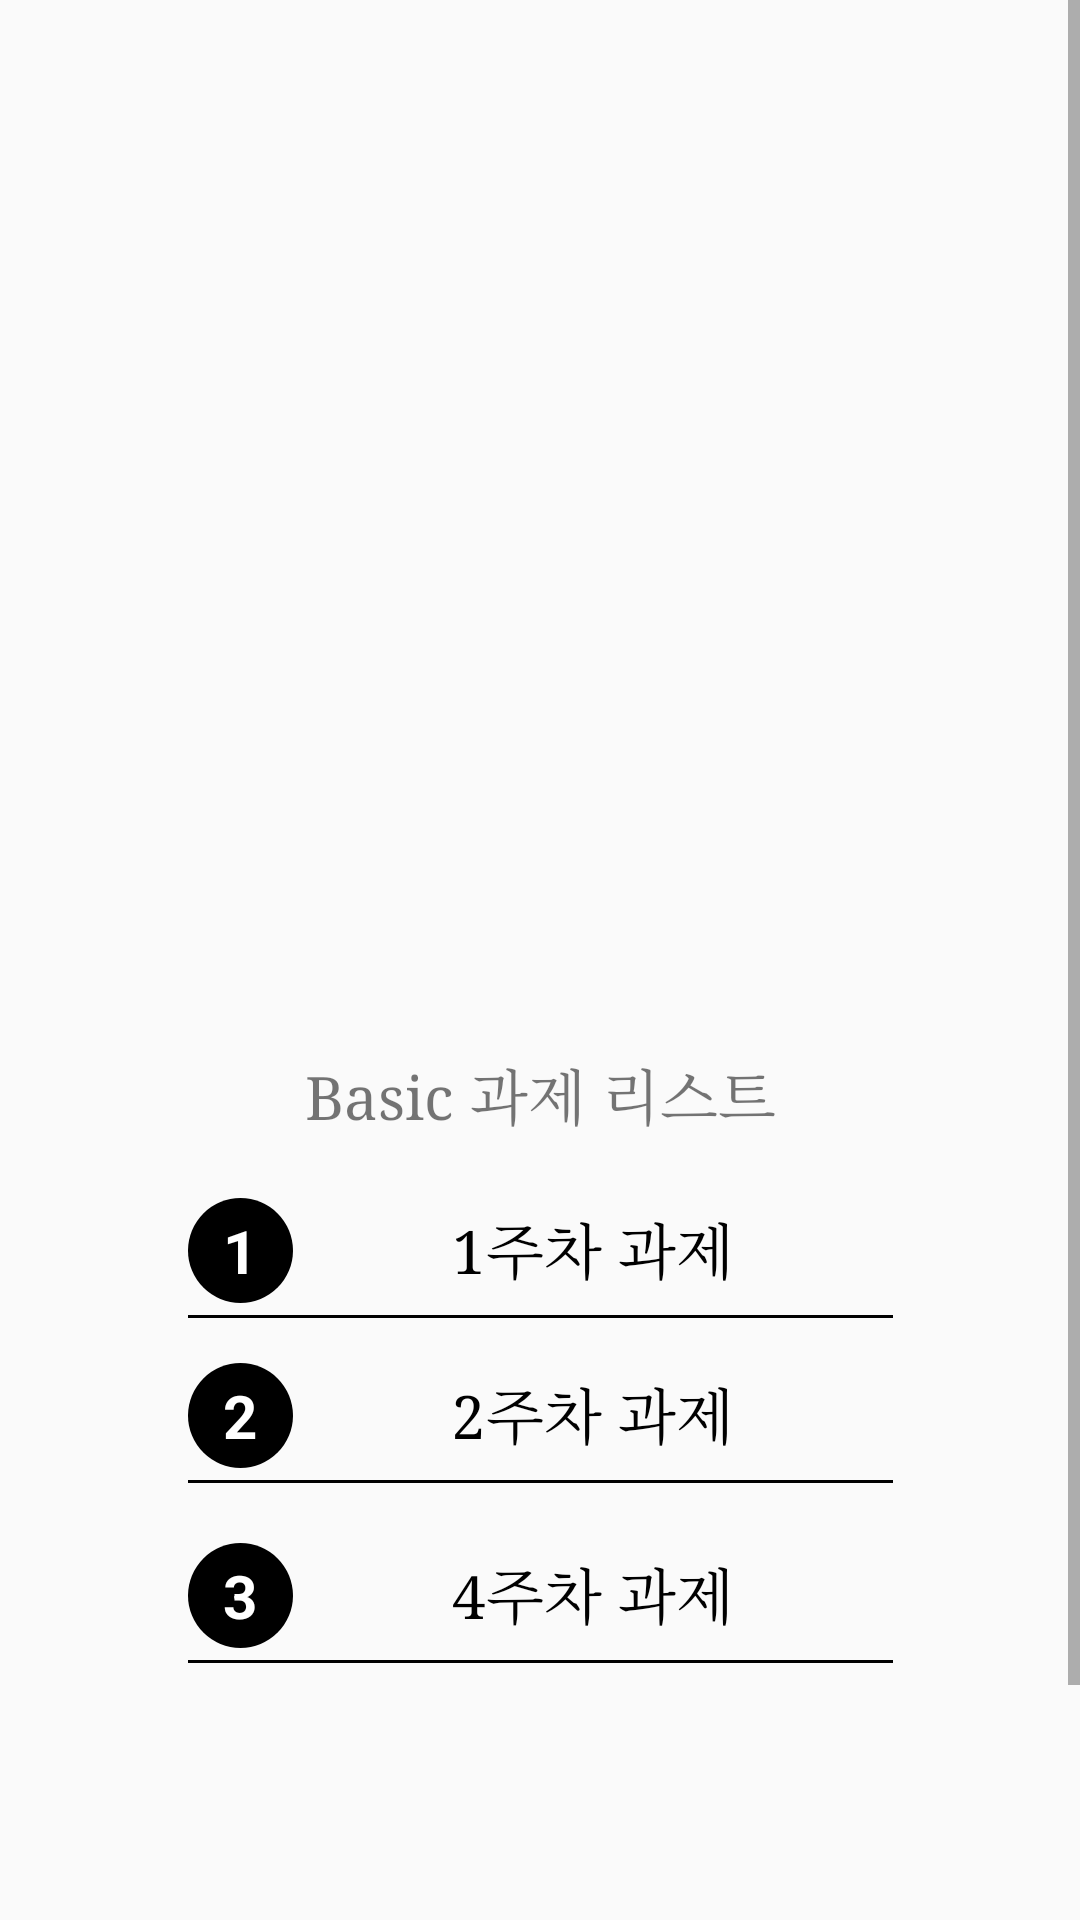

This screen was rendered from an Android layout file. Write that file and the resources it references.
<!-- AndroidManifest.xml: application theme Theme.Basic1 -->
<!-- res/layout/activity_main.xml -->
<?xml version="1.0" encoding="utf-8"?>
<androidx.constraintlayout.widget.ConstraintLayout xmlns:android="http://schemas.android.com/apk/res/android"
    xmlns:app="http://schemas.android.com/apk/res-auto"
    xmlns:tools="http://schemas.android.com/tools"
    android:layout_width="match_parent"
    android:layout_height="match_parent"
    tools:context=".MainActivity">

    <ScrollView
        android:layout_width="match_parent"
        android:layout_height="match_parent">

    <androidx.constraintlayout.widget.ConstraintLayout
        android:layout_width="match_parent"
        android:layout_height="match_parent">

    <ImageView
        android:id="@+id/iv_profile"
        android:layout_width="200dp"
        android:layout_height="200dp"
        android:layout_marginBottom="50dp"
        android:src="@drawable/woman"
        app:layout_constraintTop_toTopOf="parent"
        android:layout_marginTop="100dp"
        app:layout_constraintBottom_toTopOf="@id/tv_list"
        app:layout_constraintEnd_toEndOf="@id/tv_list"
        app:layout_constraintStart_toStartOf="@id/tv_list" />

    <TextView
        android:id="@+id/tv_list"
        android:layout_width="wrap_content"
        android:layout_height="wrap_content"
        android:text="@string/textview_basic"
        android:textSize="20sp"
        android:typeface="serif"
        app:layout_constraintBottom_toBottomOf="parent"
        app:layout_constraintEnd_toEndOf="parent"
        app:layout_constraintStart_toStartOf="parent"
        app:layout_constraintTop_toTopOf="parent" />

    <LinearLayout
        android:id="@+id/btn_click"
        android:layout_width="wrap_content"
        android:layout_height="wrap_content"
        android:layout_marginTop="20dp"
        android:orientation="horizontal"
        app:layout_constraintEnd_toEndOf="@id/tv_list"
        app:layout_constraintStart_toStartOf="@id/tv_list"
        app:layout_constraintTop_toBottomOf="@id/tv_list">

        <TextView
            android:id="@+id/btn_num1"
            android:layout_width="wrap_content"
            android:layout_height="wrap_content"
            android:background="@drawable/circle"
            android:gravity="center"
            android:text="1"
            android:textColor="@color/white"
            android:textSize="20sp"
            android:textStyle="bold" />

        <TextView
            android:layout_width="200dp"
            android:layout_height="wrap_content"
            android:gravity="center"
            android:text="@string/textview_1week"
            android:textColor="@color/black"
            android:textSize="20sp"
            android:typeface="serif" />

    </LinearLayout>

    <View
        android:layout_width="0dp"
        android:layout_height="1dp"
        android:layout_marginTop="4dp"
        android:background="@color/black"
        app:layout_constraintEnd_toEndOf="@id/btn_click"
        app:layout_constraintStart_toStartOf="@id/btn_click"
        app:layout_constraintTop_toBottomOf="@id/btn_click" />

    <include
        android:id="@+id/btn_click2"
        layout="@layout/second"
        android:layout_width="wrap_content"
        android:layout_height="wrap_content"

        app:layout_constraintEnd_toEndOf="@id/btn_click"
        app:layout_constraintStart_toStartOf="@id/btn_click"
        app:layout_constraintTop_toBottomOf="@id/btn_click" />

    <include
        android:id="@+id/btn_click3"
        layout="@layout/third"
        android:layout_width="wrap_content"
        android:layout_height="wrap_content"
        app:layout_constraintEnd_toEndOf="@id/btn_click2"
        app:layout_constraintStart_toStartOf="@id/btn_click2"
        app:layout_constraintTop_toBottomOf="@id/btn_click2" />

    </androidx.constraintlayout.widget.ConstraintLayout>
    </ScrollView>

</androidx.constraintlayout.widget.ConstraintLayout>
<!-- res/layout/second.xml (included above) -->
<?xml version="1.0" encoding="utf-8"?>
<androidx.constraintlayout.widget.ConstraintLayout xmlns:android="http://schemas.android.com/apk/res/android"
    android:layout_width="match_parent"
    android:layout_height="match_parent"
    xmlns:app="http://schemas.android.com/apk/res-auto">

    <LinearLayout
        android:layout_width="wrap_content"
        android:layout_height="wrap_content"
        app:layout_constraintStart_toStartOf="parent"
        app:layout_constraintEnd_toEndOf="parent"
        app:layout_constraintTop_toTopOf="parent"
        android:layout_marginTop="20dp"
        android:orientation="horizontal"
        android:id="@+id/btn1_click">

        <TextView
            android:id="@+id/btn_num2"
            android:layout_width="wrap_content"
            android:layout_height="wrap_content"
            android:background="@drawable/circle"
            android:gravity="center"
            android:text="2"
            android:textColor="@color/white"
            android:textSize="20sp"
            android:textStyle="bold" />

        <TextView
        android:layout_width="200dp"
        android:layout_height="wrap_content"
        android:gravity="center"
        android:text="@string/textview_2week"
        android:textColor="@color/black"
        android:textSize="20sp"
        android:typeface="serif" />

    </LinearLayout>

    <View
        android:layout_width="0dp"
        android:layout_height="1dp"
        android:layout_marginTop="4dp"
        android:background="@color/black"
        app:layout_constraintEnd_toEndOf="@id/btn1_click"
        app:layout_constraintStart_toStartOf="@id/btn1_click"
        app:layout_constraintTop_toBottomOf="@id/btn1_click" />

</androidx.constraintlayout.widget.ConstraintLayout>
<!-- res/layout/third.xml (included above) -->
<?xml version="1.0" encoding="utf-8"?>
<androidx.constraintlayout.widget.ConstraintLayout xmlns:android="http://schemas.android.com/apk/res/android"
    android:layout_width="match_parent"
    android:layout_height="match_parent"
    xmlns:app="http://schemas.android.com/apk/res-auto">

    <LinearLayout
        android:layout_width="wrap_content"
        android:layout_height="wrap_content"
        app:layout_constraintStart_toStartOf="parent"
        app:layout_constraintEnd_toEndOf="parent"
        app:layout_constraintTop_toTopOf="parent"
        android:layout_marginTop="20dp"
        android:orientation="horizontal"
        android:id="@+id/btn1_click">

        <TextView
            android:id="@+id/btn_num2"
            android:layout_width="wrap_content"
            android:layout_height="wrap_content"
            android:background="@drawable/circle"
            android:gravity="center"
            android:text="3"
            android:textColor="@color/white"
            android:textSize="20sp"
            android:textStyle="bold" />

        <TextView
            android:layout_width="200dp"
            android:layout_height="wrap_content"
            android:gravity="center"
            android:text="@string/textview_4week"
            android:textColor="@color/black"
            android:textSize="20sp"
            android:typeface="serif" />

    </LinearLayout>

    <View
        android:layout_width="0dp"
        android:layout_height="1dp"
        android:layout_marginTop="4dp"
        android:background="@color/black"
        app:layout_constraintEnd_toEndOf="@id/btn1_click"
        app:layout_constraintStart_toStartOf="@id/btn1_click"
        app:layout_constraintTop_toBottomOf="@id/btn1_click" />

</androidx.constraintlayout.widget.ConstraintLayout>
<!-- resources referenced by this layout -->
<resources>
  <!-- drawable circle (drawable) -->
  <?xml version="1.0" encoding = "utf-8" ?>
  <shape xmlns:android="http://schemas.android.com/apk/res/android"
      android:shape="oval">
  
      <solid
          android:color="@color/black"/>
      <size
          android:width="35dp"
          android:height="35dp"/>
  
  </shape>
  <string name="textview_1week">1주차 과제</string>
  <string name="textview_2week">2주차 과제</string>
  <string name="textview_4week">4주차 과제</string>
  <string name="textview_basic">Basic 과제 리스트</string>
  <style name="Theme.Basic1" parent="Base.Theme.Basic1" />
  <style name="Base.Theme.Basic1" parent="Theme.AppCompat.Light">
          
          
      </style>
  <!-- not gathered from this repository: default colours our renderer supplied (Android Studio template values) -->
  <color name="black">#FF000000</color>
  <color name="white">#FFFFFFFF</color>
</resources>
